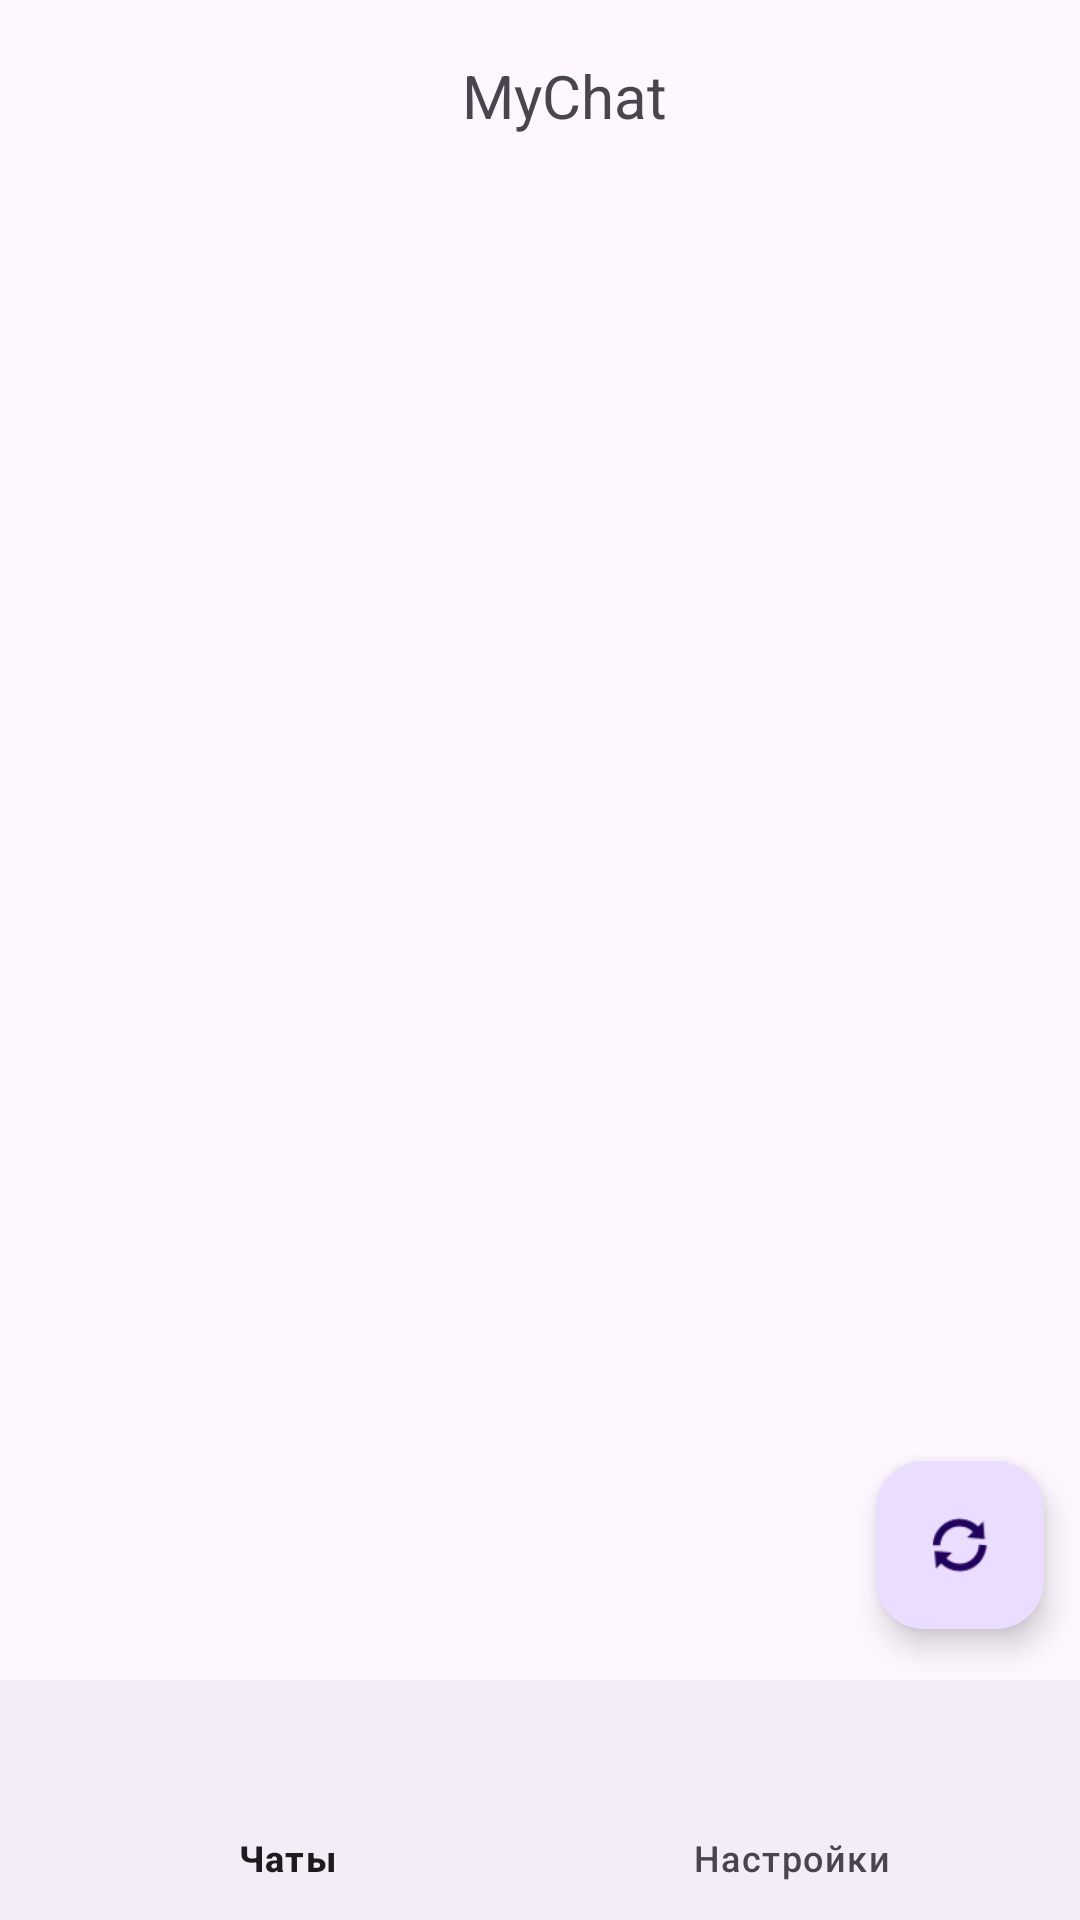

Android layout source for this screen:
<!-- AndroidManifest.xml: application theme Theme.MyChat -->
<!-- res/layout/activity_chats.xml -->
<?xml version="1.0" encoding="utf-8"?>
<androidx.constraintlayout.widget.ConstraintLayout xmlns:android="http://schemas.android.com/apk/res/android"
    xmlns:app="http://schemas.android.com/apk/res-auto"
    xmlns:tools="http://schemas.android.com/tools"
    android:id="@+id/coordinatorLayout"
    android:layout_width="match_parent"
    android:layout_height="match_parent">

    <com.google.android.material.appbar.AppBarLayout
        android:id="@+id/appbar"
        android:layout_width="0dp"
        android:layout_height="wrap_content"
        app:layout_constraintEnd_toEndOf="parent"
        app:layout_constraintStart_toStartOf="parent"
        app:layout_constraintTop_toTopOf="parent">

        <androidx.appcompat.widget.Toolbar
            android:id="@+id/toolbar"
            android:layout_width="match_parent"
            android:layout_height="match_parent"
            app:layout_scrollFlags="enterAlways">

            <TextView
                android:layout_width="match_parent"
                android:layout_height="match_parent"
                android:gravity="center"
                android:text="@string/app_name"
                android:textSize="20sp" />
        </androidx.appcompat.widget.Toolbar>


    </com.google.android.material.appbar.AppBarLayout>

    <View
        android:id="@+id/view"
        android:layout_width="match_parent"
        android:layout_height="5dp"
        android:background="@drawable/bottom_navigation_shadow"
        app:layout_constraintBottom_toTopOf="@id/bottom_navigation" />

    <com.google.android.material.bottomnavigation.BottomNavigationView
        android:id="@+id/bottom_navigation"
        android:layout_width="0dp"
        android:layout_height="wrap_content"
        app:layout_constraintBottom_toBottomOf="parent"
        app:layout_constraintEnd_toEndOf="parent"
        app:layout_constraintHorizontal_bias="0.0"
        app:layout_constraintStart_toStartOf="parent"
        app:menu="@menu/menu_main_navigation" />

    <androidx.recyclerview.widget.RecyclerView
        android:id="@+id/recyclerView"
        android:layout_width="0dp"
        android:layout_height="0dp"
        app:layout_constraintBottom_toTopOf="@+id/view"
        app:layout_constraintEnd_toEndOf="parent"
        app:layout_constraintStart_toStartOf="parent"
        app:layout_constraintTop_toBottomOf="@+id/appbar" />

    <com.google.android.material.floatingactionbutton.FloatingActionButton
        android:id="@+id/floatingActionButton"
        android:layout_width="0dp"
        android:layout_height="wrap_content"
        android:layout_marginEnd="12dp"
        android:layout_marginBottom="12dp"
        android:clickable="true"
        app:layout_constraintBottom_toBottomOf="@+id/recyclerView"
        app:layout_constraintEnd_toEndOf="parent"
        app:srcCompat="@android:drawable/ic_popup_sync" />

</androidx.constraintlayout.widget.ConstraintLayout>
<!-- resources referenced by this layout -->
<resources>
  <string name="app_name">MyChat</string>
  <style name="Theme.MyChat" parent="Base.Theme.MyChat" />
  <style name="Base.Theme.MyChat" parent="Theme.Material3.DayNight.NoActionBar">
          
          <item name="colorPrimary">@color/my_light_primary</item>
      </style>
  <color name="my_light_primary">#00BCD4</color>
</resources>
